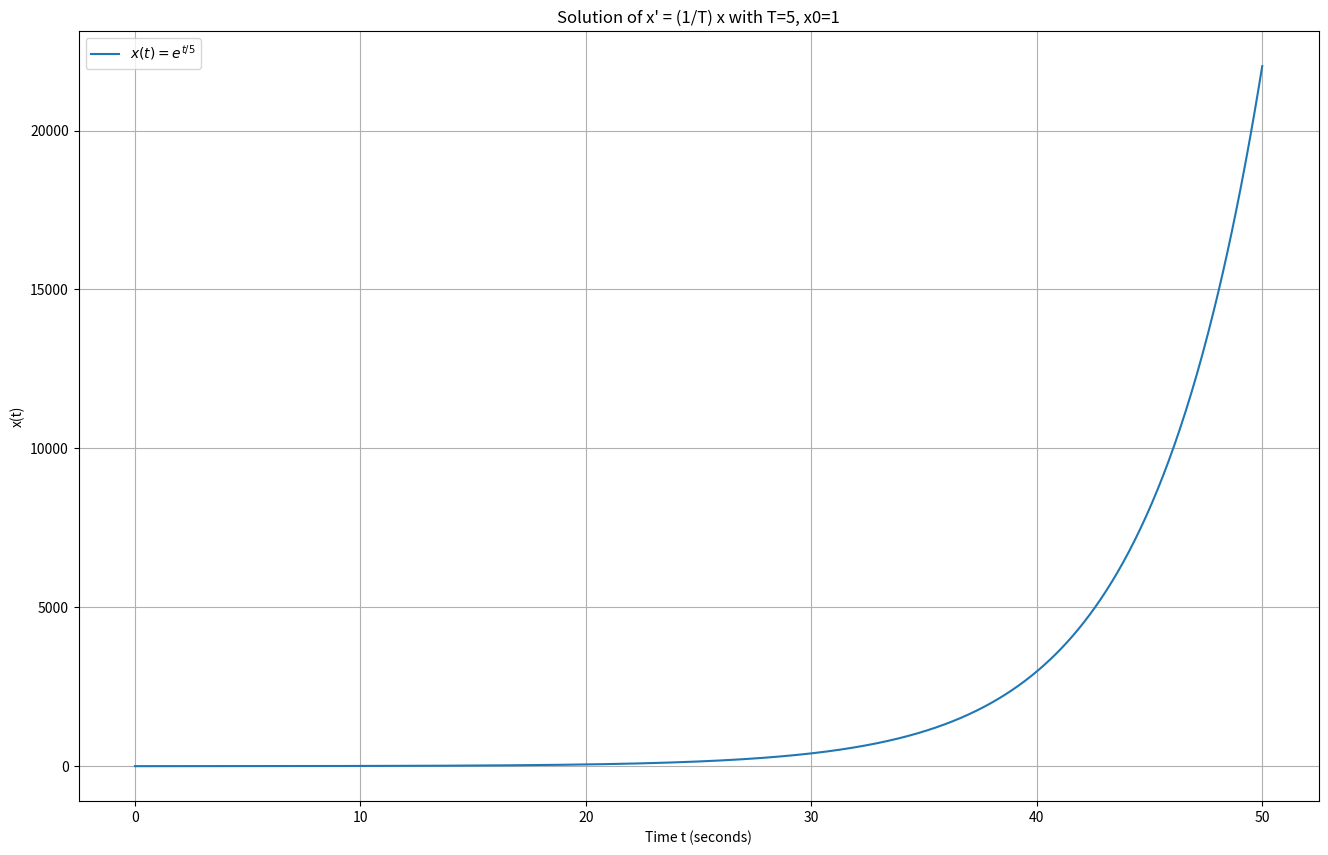

The script that saved this image:
import numpy as np
import matplotlib.pyplot as plt

# Parameters
T = 5                 # Time constant
a = 1 / T             # a = 1/T
x0 = 1                # Initial condition
t = np.linspace(0, 50, 1000)  # Time array
print(t)
# Solution x(t) = x0 * e^(a*t)
x = x0 * np.exp(a * t)
print(x)

# Plot
plt.figure(figsize=(16, 10))
plt.plot(t, x, label=r'$x(t) = e^{t/5}$')
plt.title('Solution of x\' = (1/T) x with T=5, x0=1')
plt.xlabel('Time t (seconds)')
plt.ylabel('x(t)')
plt.grid(True)
plt.legend()
#plt.tight_layout()
plt.show()
print("end")